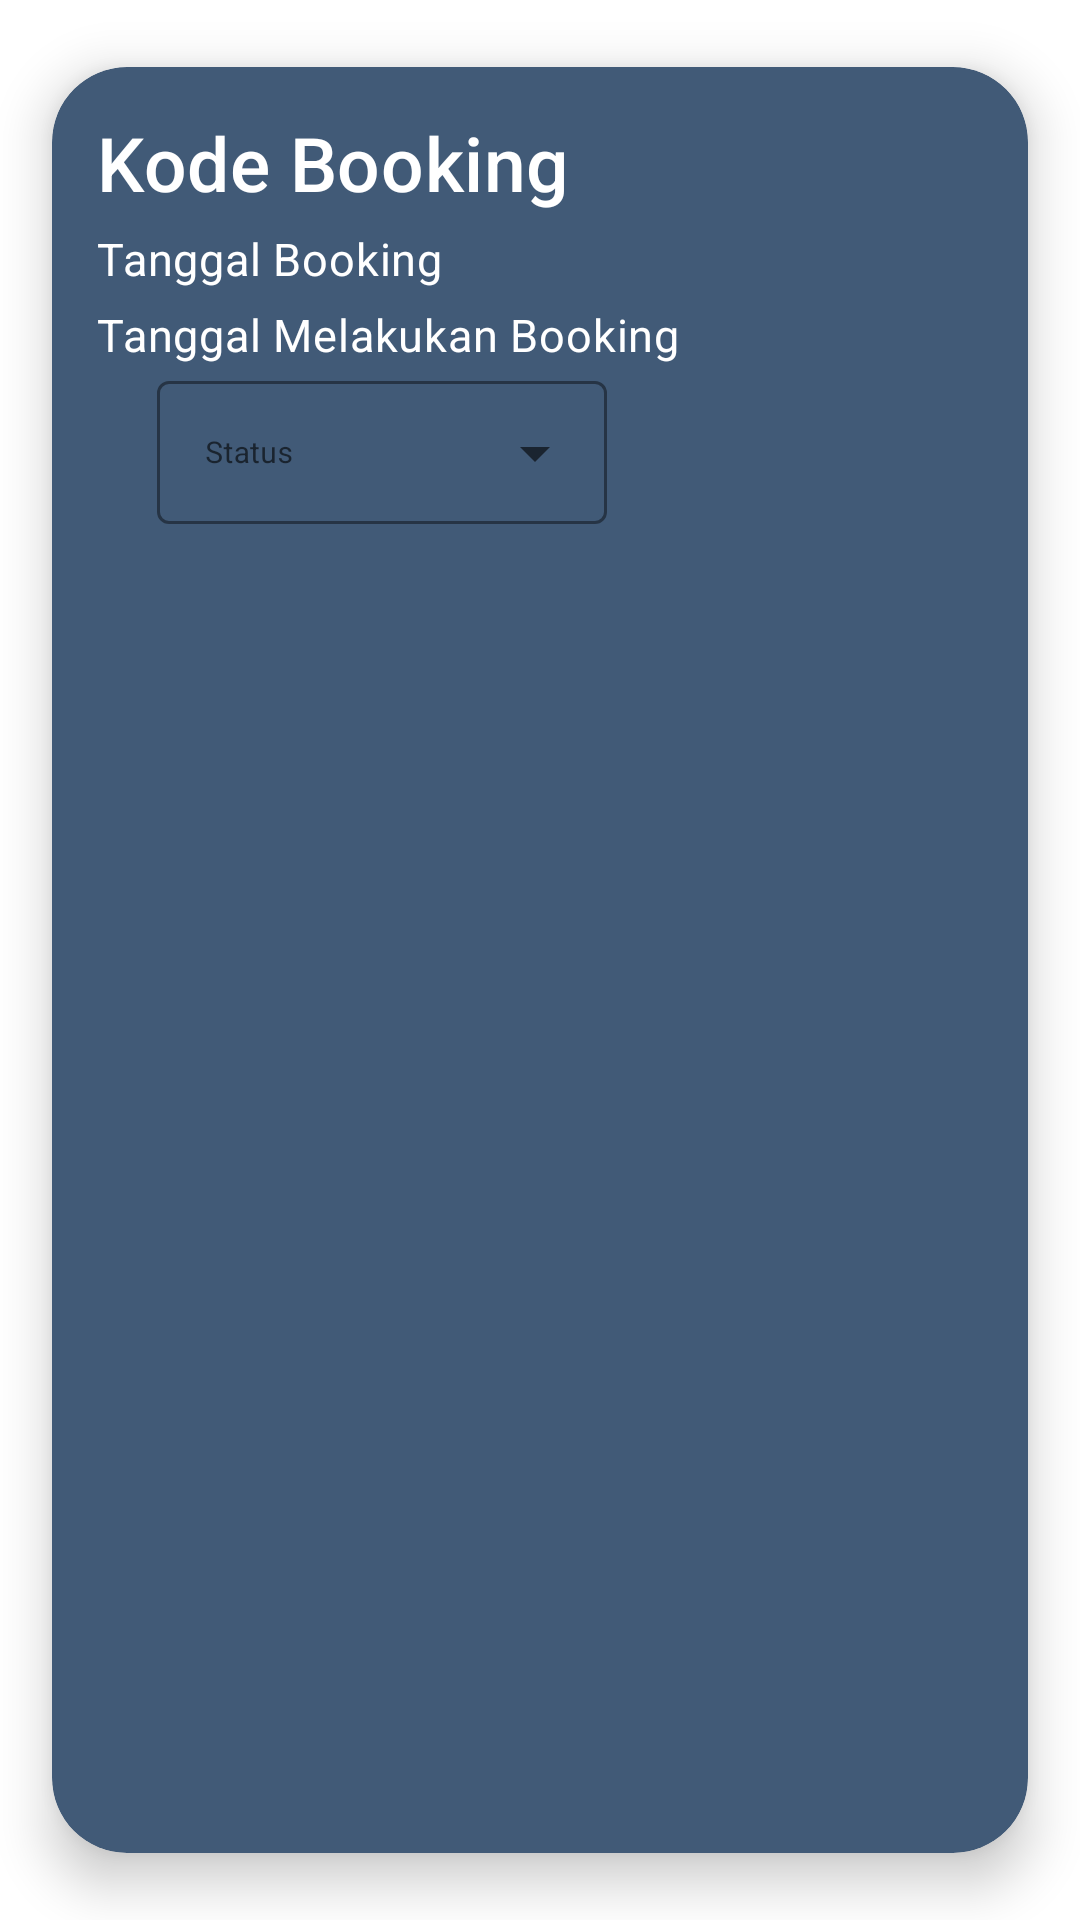

Layout XML and referenced resources for this Android screen:
<!-- AndroidManifest.xml: application theme Theme.P3l_mobile_10838 -->
<!-- res/layout/activity_konfirmasi_presensi_member_adapter.xml -->
<?xml version="1.0" encoding="utf-8"?>
<androidx.cardview.widget.CardView
    xmlns:android="http://schemas.android.com/apk/res/android"
    xmlns:app="http://schemas.android.com/apk/res-auto"
    xmlns:tools="http://schemas.android.com/tools"
    android:id="@+id/cv_konfirmasiPresensiMemberAdapter"
    android:layout_width="match_parent"
    android:layout_height="wrap_content"
    android:layout_margin="2dp"
    android:clickable="true"
    android:focusable="true"
    android:foreground="?android:attr/selectableItemBackground"
    app:cardUseCompatPadding="true"
    app:cardCornerRadius="25dp"
    app:cardElevation="10dp"
    android:backgroundTint="@color/main">

    <androidx.constraintlayout.widget.ConstraintLayout
        android:id="@+id/item_konfirmasiPresensiMemberAdapter"
        android:layout_width="match_parent"
        android:layout_height="wrap_content"
        android:padding="15dp">

        <TextView
            android:id="@+id/tv_kodeBooking_konfirmasiPresensiMemberAdapter"
            style="@style/TextAppearance.MaterialComponents.Subtitle2"
            android:layout_width="match_parent"
            android:layout_height="wrap_content"
            android:ellipsize="end"
            android:textSize="25sp"
            android:maxLines="2"
            app:layout_constraintTop_toTopOf="parent"
            app:layout_constraintStart_toStartOf="parent"
            app:layout_constraintEnd_toEndOf="parent"
            android:textColor="@color/white"
            android:text="Kode Booking"/>

        <TextView
            android:id="@+id/tv_tanggalbookingkelas_konfirmasiPresensiMemberAdapter"
            style="@style/TextAppearance.MaterialComponents.Body2"
            android:layout_width="match_parent"
            android:layout_height="wrap_content"
            android:layout_marginTop="5dp"
            android:ellipsize="end"
            android:textSize="15sp"
            android:maxLines="2"
            android:text="Tanggal Booking"
            android:textColor="@color/white"
            app:layout_constraintTop_toBottomOf="@id/tv_kodeBooking_konfirmasiPresensiMemberAdapter"
            app:layout_constraintStart_toStartOf="parent"
            app:layout_constraintEnd_toEndOf="parent"/>

        <TextView
            android:id="@+id/tv_tanggalmelakukanbookingKelas_konfirmasiPresensiMemberAdapter"
            style="@style/TextAppearance.MaterialComponents.Body2"
            android:layout_width="match_parent"
            android:layout_height="wrap_content"
            android:layout_marginTop="5dp"
            android:ellipsize="end"
            android:textSize="15sp"
            android:maxLines="2"
            android:text="Tanggal Melakukan Booking"
            android:textColor="@color/white"
            app:layout_constraintTop_toBottomOf="@id/tv_tanggalbookingkelas_konfirmasiPresensiMemberAdapter"
            app:layout_constraintStart_toStartOf="parent"
            app:layout_constraintEnd_toEndOf="parent"/>

        <TextView
            android:id="@+id/tv_statuskonfirmasipresensi_konfirmasiPresensiMemberAdapter"
            android:layout_width="0dp"
            android:layout_height="wrap_content"
            style="@style/TextAppearance.MaterialComponents.Caption"
            tools:text="status konfirmasi - Waktu Konfirmasi"
            android:layout_marginTop="10dp"
            android:layout_marginLeft="20dp"
            android:textColor="@color/white"
            app:layout_constraintEnd_toEndOf="parent"
            app:layout_constraintTop_toBottomOf="@id/layout_status" />


        <com.google.android.material.textfield.TextInputLayout
            android:id="@+id/layout_status"
            android:layout_width="wrap_content"
            android:layout_height="wrap_content"
            style="@style/Widget.MaterialComponents.TextInputLayout.OutlinedBox.ExposedDropdownMenu"
            app:layout_constraintTop_toBottomOf="@+id/tv_tanggalmelakukanbookingKelas_konfirmasiPresensiMemberAdapter"
            android:hint="Status"
            tools:ignore="MissingConstraints"
            app:boxStrokeWidthFocused="1dp"
            app:boxStrokeColor="@color/white">

            <AutoCompleteTextView
                android:id="@+id/ed_status"
                android:layout_width="150dp"
                android:layout_marginLeft="20dp"
                android:textColor="@color/white"
                android:textSize="10dp"
                android:layout_height="wrap_content"
                android:focusableInTouchMode="true"
                android:inputType="none" />
        </com.google.android.material.textfield.TextInputLayout>

        <ImageButton
            android:id="@+id/icon_check"
            android:layout_width="wrap_content"
            android:layout_height="wrap_content"
            android:src="@drawable/ic_baseline_check_24"
            android:padding="10dp"
            android:layout_marginTop="8dp"
            android:background="@color/main"
            app:layout_constraintStart_toEndOf="@+id/layout_status"
            app:layout_constraintTop_toBottomOf="@id/tv_tanggalmelakukanbookingKelas_konfirmasiPresensiMemberAdapter"
            app:tint="#00ff00"
            tools:ignore="MissingConstraints" />

        





























    </androidx.constraintlayout.widget.ConstraintLayout>
</androidx.cardview.widget.CardView>
<!-- resources referenced by this layout -->
<resources>
  <color name="main">#415A77</color>
  <color name="white">#FFFFFFFF</color>
  <style name="Theme.P3l_mobile_10838" parent="Theme.MaterialComponents.DayNight.DarkActionBar">
          
          <item name="colorPrimary">@color/purple_500</item>
          <item name="colorPrimaryVariant">@color/purple_700</item>
          <item name="colorOnPrimary">@color/white</item>
          
          <item name="colorSecondary">@color/teal_200</item>
          <item name="colorSecondaryVariant">@color/teal_700</item>
          <item name="colorOnSecondary">@color/black</item>
          
          <item name="android:statusBarColor">?attr/colorPrimaryVariant</item>
          
      </style>
  <color name="purple_500">#FF6200EE</color>
  <color name="purple_700">#FF3700B3</color>
  <color name="teal_200">#FF03DAC5</color>
  <color name="teal_700">#FF018786</color>
  <color name="black">#FF000000</color>
</resources>
